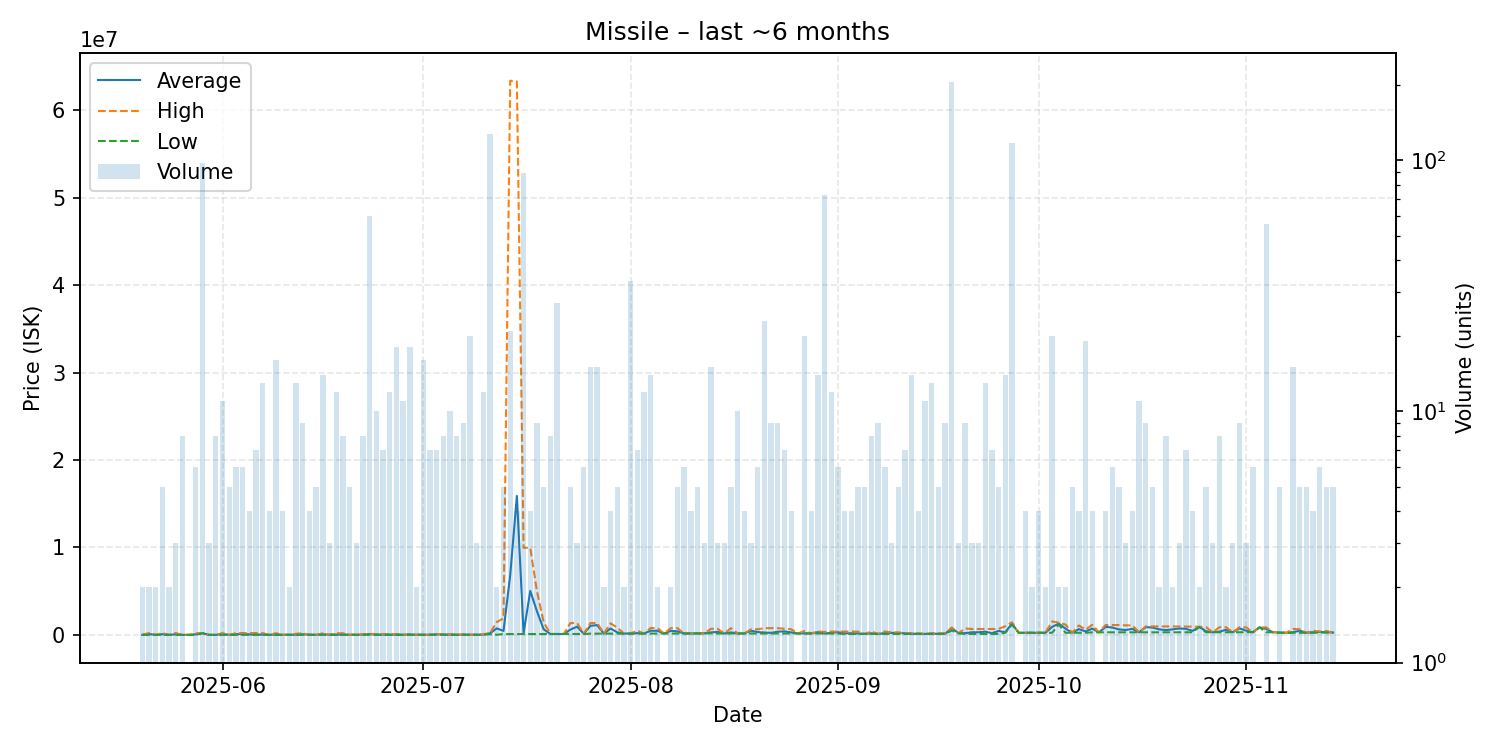

Values plotted in this chart, from the file beside it:
date, average, highest, lowest, order_count, volume
2025-05-20, 10640, 10640, 10640, 2, 2
2025-05-21, 115625, 220600, 10650, 2, 2
2025-05-22, 10650, 10650, 10650, 2, 2
2025-05-23, 94172, 219450, 10650, 5, 5
2025-05-24, 10680, 10680, 10680, 2, 2
2025-05-25, 80457, 220000, 10685, 3, 3
2025-05-26, 10751, 10760, 10740, 4, 8
2025-05-27, 10770, 10770, 10770, 1, 1
2025-05-28, 72205, 194950, 10825, 5, 6
2025-05-29, 207901, 220600, 195000, 14, 98
2025-05-30, 10900, 10900, 10900, 2, 3
2025-05-31, 10951, 10980, 10950, 5, 8
2025-06-01, 121349, 210000, 10990, 8, 11
2025-06-02, 11604, 12000, 11005, 5, 5
2025-06-03, 79683, 215000, 12025, 6, 6
2025-06-04, 116953, 220000, 14000, 6, 6
2025-06-05, 66205, 220800, 15000, 4, 4
2025-06-06, 44994, 220900, 16010, 4, 7
2025-06-07, 46772, 210450, 17010, 8, 13
2025-06-08, 17030, 17030, 17030, 3, 4
2025-06-09, 29322, 199000, 18010, 6, 16
2025-06-10, 20555, 21105, 20005, 4, 4
2025-06-11, 21555, 22000, 21110, 2, 2
2025-06-12, 33995, 140000, 26205, 7, 13
2025-06-13, 75794, 198000, 22430, 9, 9
2025-06-14, 23015, 23030, 23010, 3, 4
2025-06-15, 23030, 23030, 23030, 4, 5
2025-06-16, 70736, 190000, 23030, 7, 14
2025-06-17, 23030, 23030, 23030, 2, 3
2025-06-18, 37528, 196800, 23050, 5, 12
2025-06-19, 44794, 196700, 23110, 6, 8
2025-06-20, 23110, 23110, 23110, 5, 5
2025-06-21, 23137, 23140, 23130, 3, 3
2025-06-22, 42371, 100000, 23160, 7, 8
2025-06-23, 90559, 94000, 23180, 7, 60
2025-06-24, 44220, 100000, 23170, 5, 10
2025-06-25, 34013, 98990, 23180, 7, 7
2025-06-26, 30234, 98800, 24000, 4, 12
2025-06-27, 28002, 95000, 24000, 9, 18
2025-06-28, 25009, 25100, 25000, 3, 11
2025-06-29, 44888, 96980, 25000, 9, 18
2025-06-30, 25000, 25000, 25000, 2, 2
2025-07-01, 25000, 25000, 25000, 5, 16
2025-07-02, 26000, 26000, 26000, 5, 7
2025-07-03, 72544, 80000, 38005, 6, 7
2025-07-04, 52189, 95870, 26050, 7, 8
2025-07-05, 33057, 95870, 26070, 6, 10
2025-07-06, 26089, 26110, 26080, 5, 8
2025-07-07, 38083, 79990, 26110, 7, 9
2025-07-08, 26110, 26110, 26110, 6, 20
2025-07-09, 26117, 26130, 26110, 3, 3
2025-07-10, 42411, 74990, 26130, 10, 12
2025-07-11, 196800, 227400, 89960, 25, 127
2025-07-12, 755630, 1485000, 26260, 2, 2
2025-07-13, 459800, 1899000, 100000, 5, 5
2025-07-14, 6810252, 63355000, 101300, 9, 21
2025-07-15, 15893875, 63270000, 101500, 3, 4
2025-07-16, 212397, 9965000, 101300, 8, 89
2025-07-17, 5033000, 9963000, 103000, 2, 4
2025-07-18, 2706111, 4985000, 103250, 6, 9
... 119 more rows
